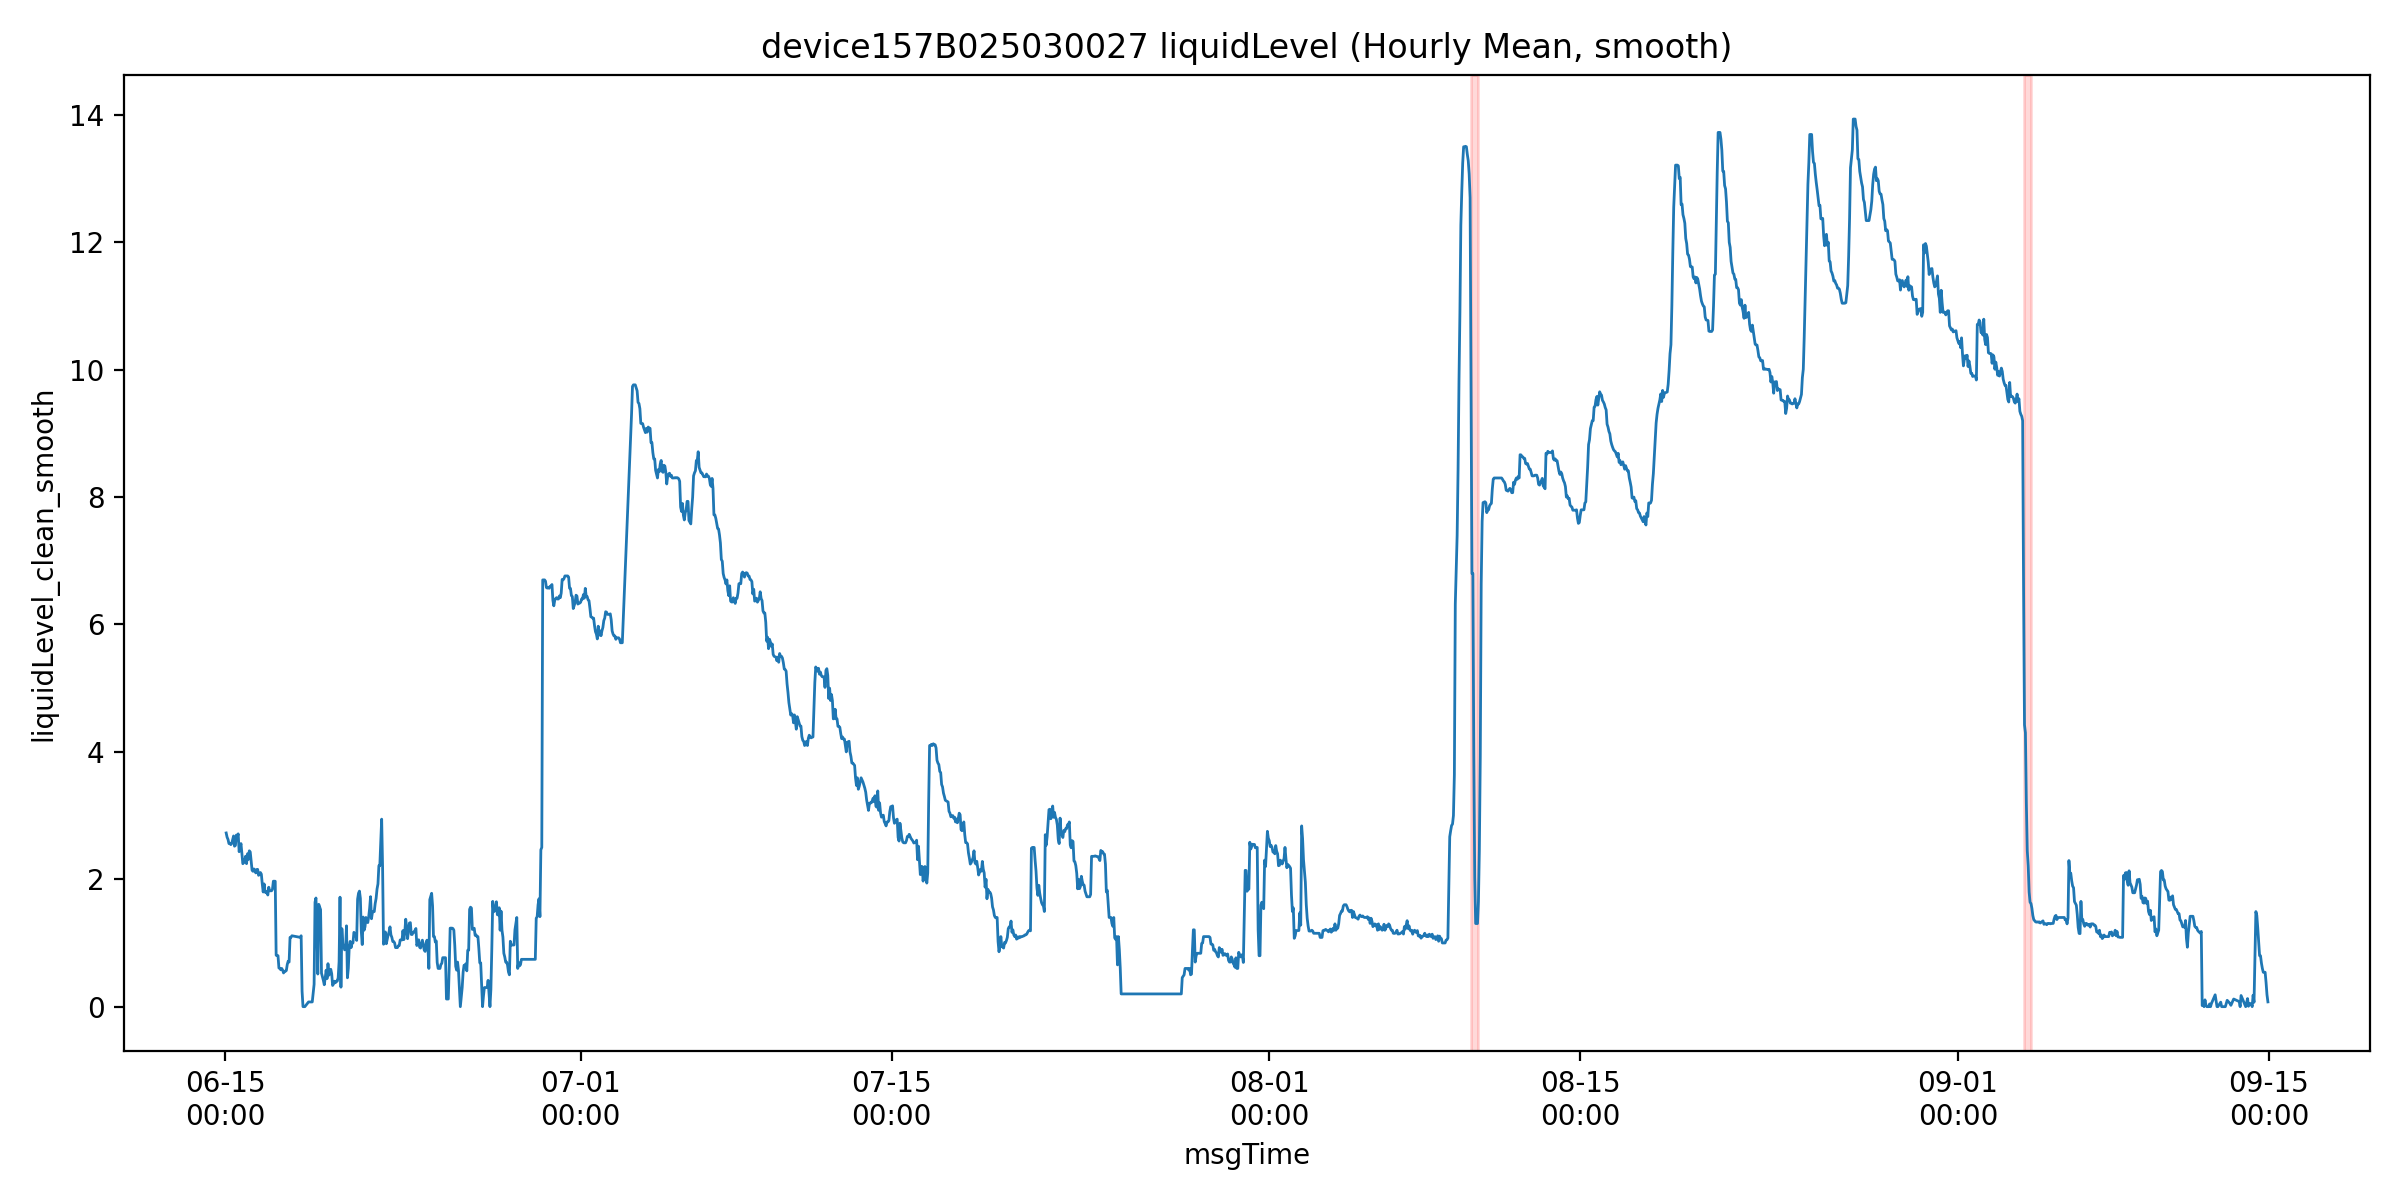

The file beside this chart, header and first rows:
msgTime, liquidLevelValue, liquidLevel_clean, is_outlier, liquidLevel_clean_smooth, roll_slope, mask_final, is_drain
2025-06-15 01:00:00, 2.727, 2.727, 0.0, 2.727, , False, False
2025-06-15 02:00:00, 2.66, 2.66, 0.0, 2.66, , False, False
2025-06-15 03:00:00, 2.625, 2.625, 0.0, 2.625, , False, False
2025-06-15 04:00:00, 2.56, 2.56, 0.0, 2.56, , False, False
2025-06-15 05:00:00, 2.393, 2.393, 0.0, 2.56, , False, False
2025-06-15 06:00:00, 2.544, 2.544, 0.0, 2.544, -0.03657, False, False
2025-06-15 07:00:00, 2.562, 2.562, 0.0, 2.562, -0.02094, False, False
2025-06-15 09:00:00, 2.68, 2.68, 0.0, 2.68, 0.0096, False, False
2025-06-15 10:00:00, 2.519, 2.519, 0.0, 2.519, 0.00536, False, False
2025-06-15 11:00:00, 2.531, 2.531, 0.0, 2.531, -0.0006786, False, False
2025-06-15 12:00:00, 2.694, 2.694, 0.0, 2.694, 0.01188, False, False
2025-06-15 13:00:00, 2.667, 2.667, 0.0, 2.667, 0.01441, False, False
2025-06-15 14:00:00, 2.713, 2.713, 0.0, 2.713, 0.02206, False, False
2025-06-15 15:00:00, 2.433, 2.433, 0.0, 2.433, 0.002543, False, False
2025-06-15 16:00:00, 2.5, 2.5, 0.0, 2.5, -0.02549, False, False
2025-06-15 17:00:00, 2.56, 2.56, 0.0, 2.56, -0.04146, False, False
2025-06-15 18:00:00, 2.393, 2.393, 0.0, 2.393, -0.05034, False, False
2025-06-15 19:00:00, 2.244, 2.244, 0.0, 2.244, -0.06871, False, False
2025-06-15 20:00:00, 2.262, 2.262, 0.0, 2.262, -0.05114, False, False
2025-06-15 21:00:00, 2.287, 2.287, 0.0, 2.287, -0.06023, False, False
2025-06-15 22:00:00, 2.362, 2.362, 0.0, 2.362, -0.03686, False, False
2025-06-15 23:00:00, 2.245, 2.245, 0.0, 2.245, -0.01031, False, False
2025-06-16 00:00:00, 2.4, 2.4, 0.0, 2.4, 0.02297, False, False
2025-06-16 01:00:00, 2.312, 2.312, 0.0, 2.312, 0.01349, False, False
2025-06-16 02:00:00, 2.447, 2.447, 0.0, 2.447, 0.023, False, False
2025-06-16 03:00:00, 2.429, 2.429, 0.0, 2.429, 0.02437, False, False
2025-06-16 04:00:00, 2.287, 2.287, 0.0, 2.287, 0.01234, False, False
2025-06-16 05:00:00, 2.141, 2.141, 0.0, 2.141, -0.03966, False, False
2025-06-16 06:00:00, 2.125, 2.125, 0.0, 2.125, -0.057, False, False
2025-06-16 07:00:00, 2.162, 2.162, 0.0, 2.162, -0.07094, False, False
2025-06-16 08:00:00, 2.144, 2.144, 0.0, 2.144, -0.05189, False, False
2025-06-16 09:00:00, 2.1, 2.1, 0.0, 2.1, -0.0254, False, False
2025-06-16 10:00:00, 2.153, 2.153, 0.0, 2.153, -0.0009429, False, False
2025-06-16 11:00:00, 2.156, 2.156, 0.0, 2.156, 0.0024, False, False
2025-06-16 12:00:00, 2.062, 2.062, 0.0, 2.062, -0.01174, False, False
2025-06-16 13:00:00, 2.075, 2.075, 0.0, 2.075, -0.01303, False, False
2025-06-16 14:00:00, 2.106, 2.106, 0.0, 2.106, -0.008514, False, False
2025-06-16 15:00:00, 2.08, 2.08, 0.0, 2.08, -0.01434, False, False
2025-06-16 16:00:00, 1.74, 1.74, 0.0, 1.927, -0.03029, False, False
2025-06-16 17:00:00, 1.8, 1.8, 0.0, 1.8, -0.05086, False, False
2025-06-16 18:00:00, 1.927, 1.927, 0.0, 1.927, -0.05174, False, False
2025-06-16 19:00:00, 1.713, 1.713, 0.0, 1.8, -0.06046, False, False
2025-06-16 20:00:00, 1.788, 1.788, 0.0, 1.788, -0.04897, False, False
2025-06-16 21:00:00, 1.807, 1.807, 0.0, 1.807, -0.0218, False, False
2025-06-16 22:00:00, 1.753, 1.753, 0.0, 1.753, -0.01734, False, False
2025-06-16 23:00:00, 1.875, 1.875, 0.0, 1.875, -0.01091, False, False
2025-06-17 00:00:00, 1.619, 1.619, 0.0, 1.819, 0.008629, False, False
2025-06-17 02:00:00, 1.819, 1.819, 0.0, 1.819, 0.007086, False, False
2025-06-17 03:00:00, 1.842, 1.842, 0.0, 1.842, 0.006752, False, False
2025-06-17 04:00:00, 1.97, 1.97, 0.0, 1.97, 0.02089, False, False
2025-06-17 05:00:00, 2.076, 2.076, 0.0, 1.969, 0.02026, False, False
2025-06-17 06:00:00, 1.969, 1.969, 0.0, 1.969, 0.03184, False, False
2025-06-17 07:00:00, 0.806, 0.806, 0.0, 0.806, -0.1339, False, False
2025-06-17 08:00:00, 0.931, 0.931, 0.0, 0.806, -0.2478, True, False
2025-06-17 09:00:00, 0.8, 0.8, 0.0, 0.8, -0.3001, True, False
2025-06-17 10:00:00, 0.607, 0.607, 0.0, 0.607, -0.2948, True, False
2025-06-17 11:00:00, 0.556, 0.556, 0.0, 0.6, -0.2128, True, False
2025-06-17 12:00:00, 0.579, 0.579, 0.0, 0.579, -0.0556, False, False
2025-06-17 13:00:00, 0.6, 0.6, 0.0, 0.6, -0.04857, False, False
2025-06-17 14:00:00, 0.575, 0.575, 0.0, 0.575, -0.03334, False, False
... 1,948 more rows
